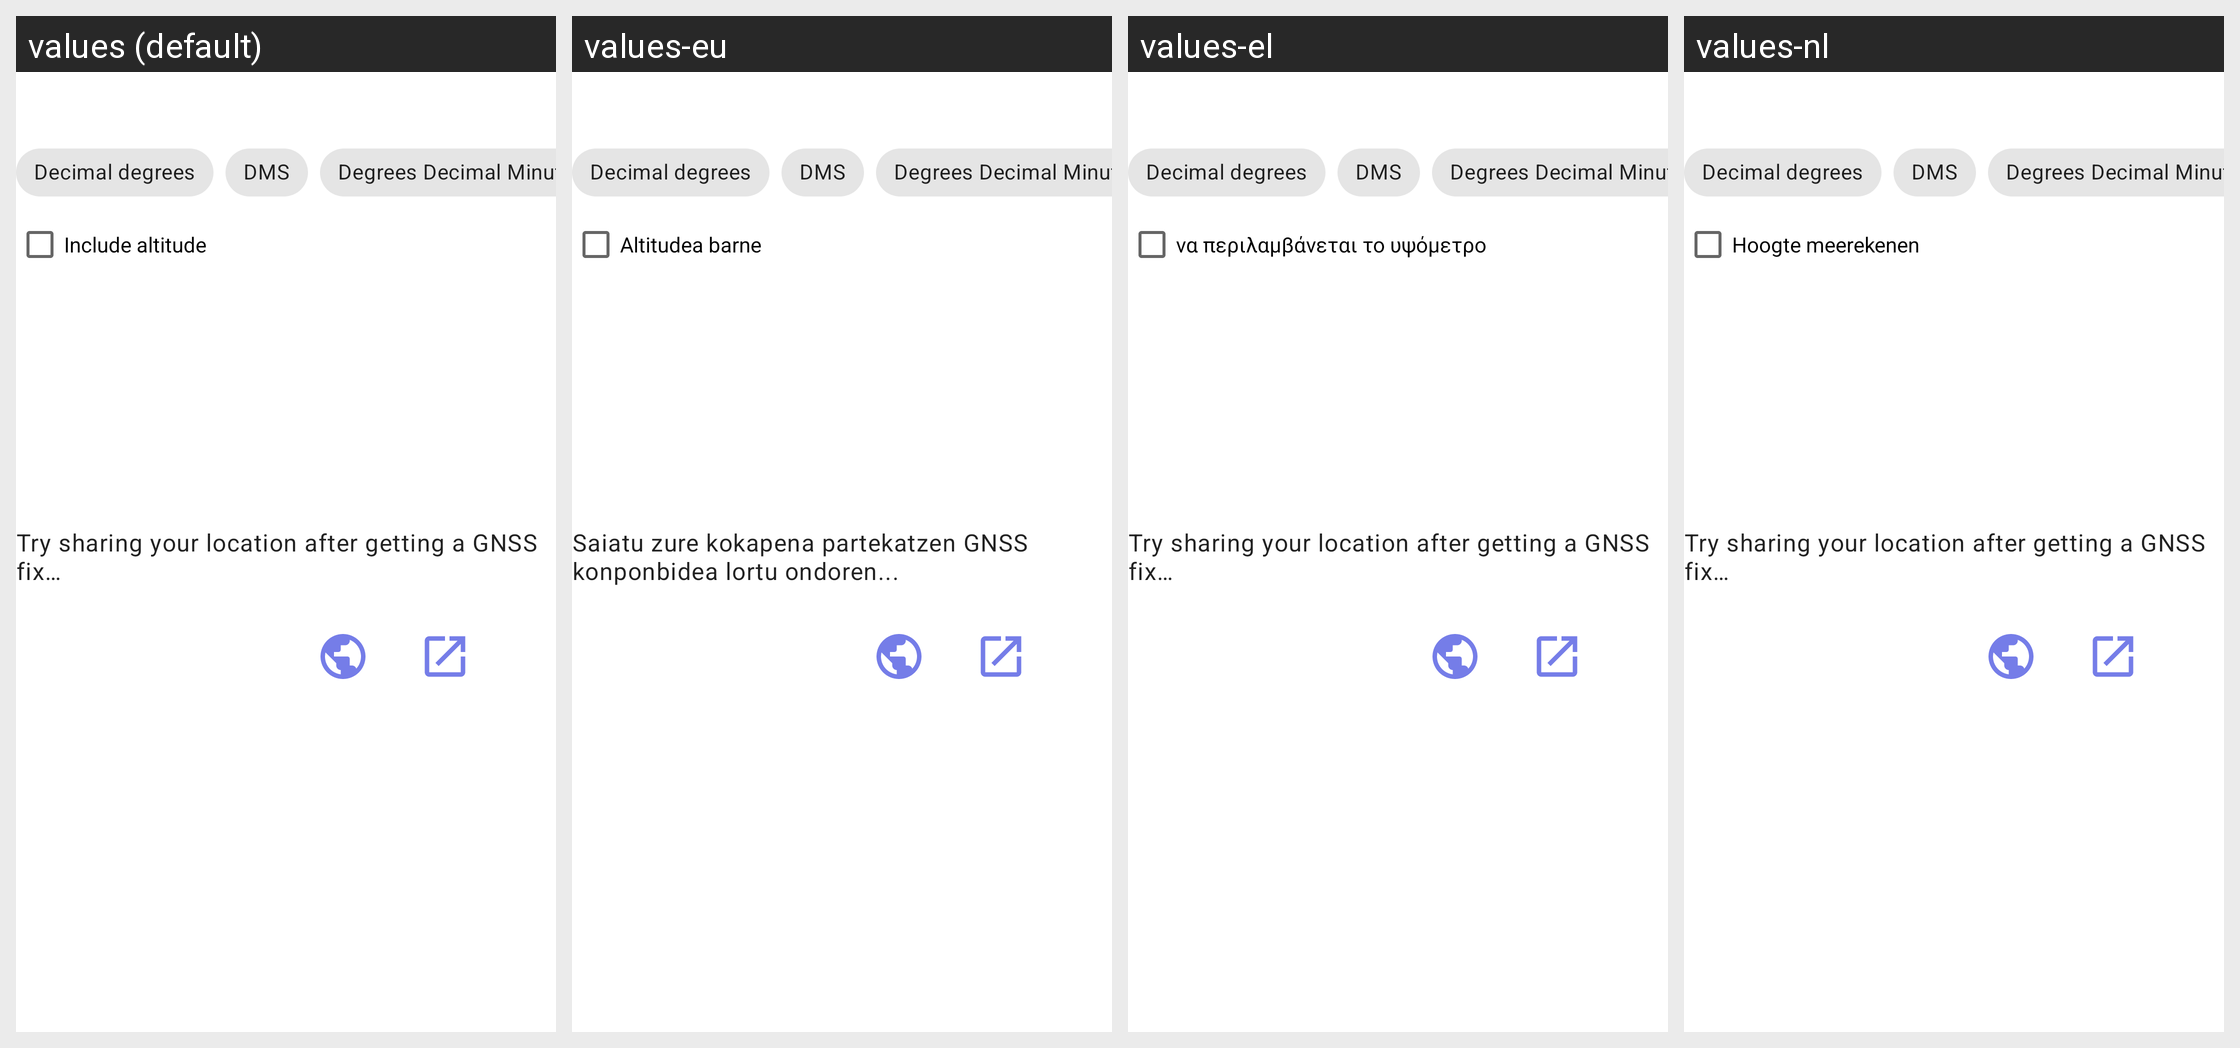

For this localized Android screen grid, give each drawn string resource with its value in every locale shown.
Android screen res/layout/share_location.xml rendered under 4 locales, left to right: values (default), values-eu, values-el, values-nl. Device: Nexus 5 (rendered at 1080×1920; each locale shown at half size, 540×960, under a caption strip naming it); theme AppTheme.
Other locales in the repository, not shown: values-cs, values-cs-rCS, values-cs-rCZ, values-da, values-de-rDE, values-es, values-fa, values-fi, values-fr, values-in, values-it, values-ja, values-ko-rKR, values-nl-rNL, values-pl, values-ru, values-uk, values-zh-rCN.
Strings drawn on this screen, with the default value and each locale's value (text and hints the layout hard-codes, and strings that could not be matched under every locale, appear in the picture but are not listed):

no_location
  values: Try sharing your location after getting a GNSS fix…
  values-eu: Saiatu zure kokapena partekatzen GNSS konponbidea lortu ondoren...
  values-el: Try sharing your location after getting a GNSS fix…  [not translated; the default value is used]
  values-nl: Try sharing your location after getting a GNSS fix…  [not translated; the default value is used]

include_altitude
  values: Include altitude
  values-eu: Altitudea barne
  values-el: να περιλαμβάνεται το υψόμετρο
  values-nl: Hoogte meerekenen
